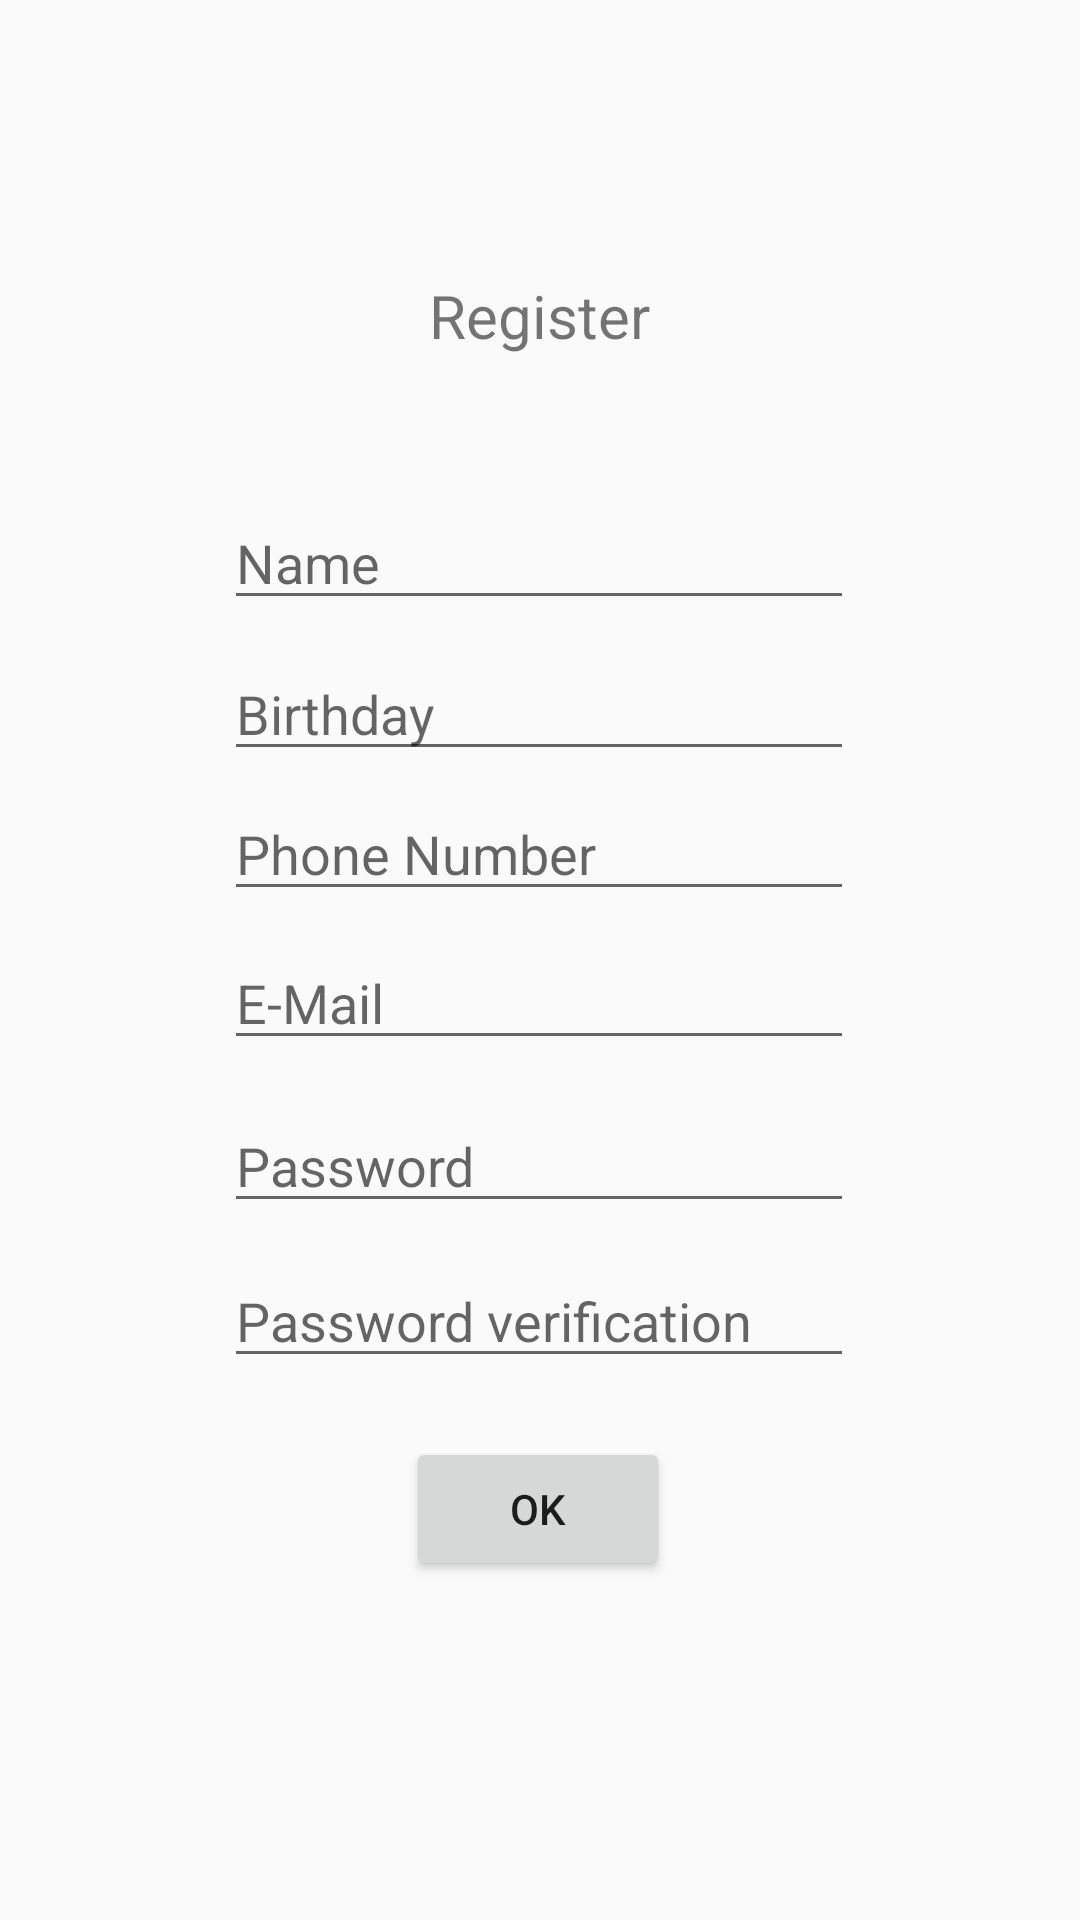

The Android layout XML behind this screen, and the referenced resources:
<!-- AndroidManifest.xml: application theme Theme.JoinMe -->
<!-- res/layout/register.xml -->
<?xml version="1.0" encoding="utf-8"?>
<android.support.constraint.ConstraintLayout xmlns:android="http://schemas.android.com/apk/res/android"
    xmlns:app="http://schemas.android.com/apk/res-auto"
    xmlns:tools="http://schemas.android.com/tools"
    android:layout_width="match_parent"
    android:layout_height="match_parent">

    <TextView
        android:id="@+id/register"
        android:layout_width="112dp"
        android:layout_height="28dp"
        android:text="@string/register"
        android:textAlignment="center"
        android:textAllCaps="false"
        android:textSize="20sp"
        app:layout_constraintBottom_toBottomOf="parent"
        app:layout_constraintEnd_toEndOf="parent"
        app:layout_constraintHorizontal_bias="0.498"
        app:layout_constraintStart_toStartOf="parent"
        app:layout_constraintTop_toTopOf="parent"
        app:layout_constraintVertical_bias="0.15" />

    <EditText
        android:id="@+id/Password_verify"
        android:layout_width="wrap_content"
        android:layout_height="wrap_content"
        android:ems="10"
        android:hint="@string/password_verification"
        android:inputType="textPassword"
        app:layout_constraintBottom_toBottomOf="parent"
        app:layout_constraintEnd_toEndOf="parent"
        app:layout_constraintHorizontal_bias="0.497"
        app:layout_constraintStart_toStartOf="parent"
        app:layout_constraintTop_toTopOf="parent"
        app:layout_constraintVertical_bias="0.698"
        android:autofillHints="" />

    <EditText
        android:id="@+id/Password"
        android:layout_width="wrap_content"
        android:layout_height="wrap_content"
        android:ems="10"
        android:hint="@string/password"
        android:inputType="textPassword"
        app:layout_constraintBottom_toBottomOf="parent"
        app:layout_constraintEnd_toEndOf="parent"
        app:layout_constraintHorizontal_bias="0.497"
        app:layout_constraintStart_toStartOf="parent"
        app:layout_constraintTop_toTopOf="parent"
        app:layout_constraintVertical_bias="0.612"
        android:autofillHints="" />

    <EditText
        android:id="@+id/Email"
        android:layout_width="wrap_content"
        android:layout_height="wrap_content"
        android:ems="10"
        android:hint="@string/E_Mail"
        android:inputType="textEmailAddress"
        app:layout_constraintBottom_toBottomOf="parent"
        app:layout_constraintEnd_toEndOf="parent"
        app:layout_constraintHorizontal_bias="0.497"
        app:layout_constraintStart_toStartOf="parent"
        app:layout_constraintTop_toTopOf="parent"
        app:layout_constraintVertical_bias="0.521"
        android:autofillHints="" />

    <EditText
        android:id="@+id/Phone"
        android:layout_width="wrap_content"
        android:layout_height="wrap_content"
        android:ems="10"
        android:hint="@string/phone_number"
        android:inputType="phone"
        app:layout_constraintBottom_toBottomOf="parent"
        app:layout_constraintEnd_toEndOf="parent"
        app:layout_constraintHorizontal_bias="0.497"
        app:layout_constraintStart_toStartOf="parent"
        app:layout_constraintTop_toTopOf="parent"
        app:layout_constraintVertical_bias="0.438"
        android:autofillHints="" />

    <EditText
        android:id="@+id/Name"
        android:layout_width="wrap_content"
        android:layout_height="wrap_content"
        android:ems="10"
        android:hint="@string/name"
        android:inputType="textPersonName"
        app:layout_constraintBottom_toBottomOf="parent"
        app:layout_constraintEnd_toEndOf="parent"
        app:layout_constraintHorizontal_bias="0.497"
        app:layout_constraintStart_toStartOf="parent"
        app:layout_constraintTop_toTopOf="parent"
        app:layout_constraintVertical_bias="0.276"
        android:autofillHints="" />

    <EditText
        android:id="@+id/birthday"
        android:layout_width="wrap_content"
        android:layout_height="wrap_content"
        android:ems="10"
        android:hint="@string/birthday"
        android:inputType="date"
        app:layout_constraintBottom_toBottomOf="parent"
        app:layout_constraintEnd_toEndOf="parent"
        app:layout_constraintHorizontal_bias="0.497"
        app:layout_constraintStart_toStartOf="parent"
        app:layout_constraintTop_toTopOf="parent"
        app:layout_constraintVertical_bias="0.36"
        android:autofillHints="" />

    <Button
        android:id="@+id/ok_reg"
        android:layout_width="wrap_content"
        android:layout_height="wrap_content"
        android:text="@string/ok"
        app:layout_constraintBottom_toBottomOf="parent"
        app:layout_constraintEnd_toEndOf="parent"
        app:layout_constraintHorizontal_bias="0.498"
        app:layout_constraintStart_toStartOf="parent"
        app:layout_constraintTop_toTopOf="parent"
        app:layout_constraintVertical_bias="0.809" />

</android.support.constraint.ConstraintLayout>
<!-- resources referenced by this layout -->
<resources>
  <string name="E_Mail">E-Mail</string>
  <string name="birthday">Birthday</string>
  <string name="name">Name</string>
  <string name="ok">OK</string>
  <string name="password">Password</string>
  <string name="password_verification">Password verification</string>
  <string name="phone_number">Phone Number</string>
  <string name="register">Register</string>
  <style name="Theme.JoinMe" parent="Theme.AppCompat.Light.DarkActionBar">
          
          <item name="colorPrimary">@color/purple_500</item>
          <item name="colorPrimaryDark">@color/purple_700</item>
          <item name="colorAccent">@color/teal_200</item>
          
      </style>
  <!-- not gathered from this repository: default colours our renderer supplied (Android Studio template values) -->
  <color name="purple_500">#FF6200EE</color>
  <color name="purple_700">#FF3700B3</color>
  <color name="teal_200">#FF03DAC5</color>
</resources>
